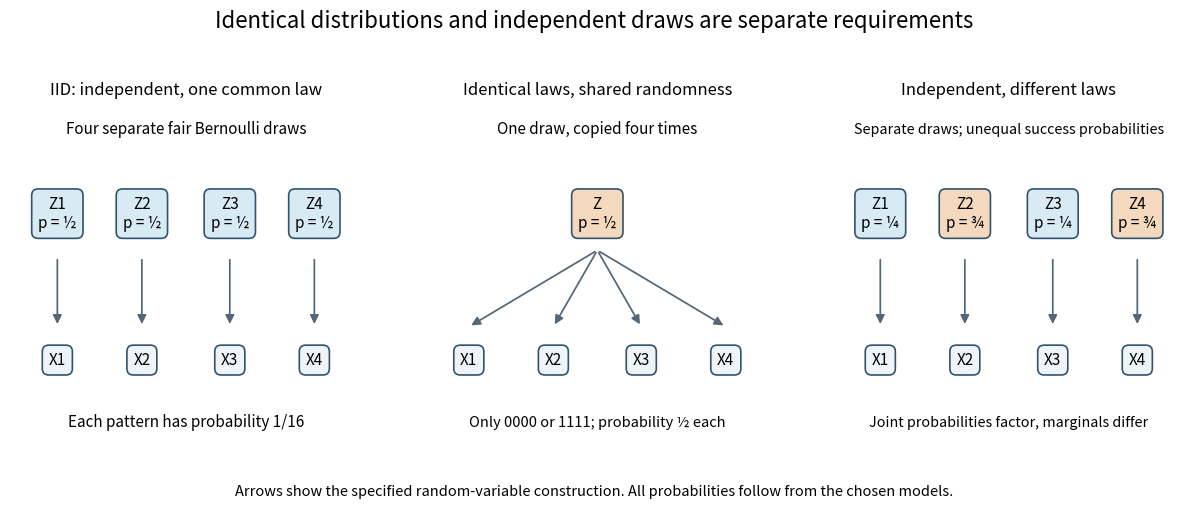

The script that saved this image: (Note: this script raises an exception after producing the figure.)
"""Original dependency diagrams for iid, common-coin, and heterogeneous samples."""
from pathlib import Path
import matplotlib.pyplot as plt
from matplotlib.patches import FancyArrowPatch


def node(ax,x,y,text,color):
    ax.text(x,y,text,ha='center',va='center',fontsize=11,bbox={'boxstyle':'round,pad=.42','fc':color,'ec':'#31546b','lw':1.2})


def arrow(ax,a,b):
    ax.add_patch(FancyArrowPatch(a,b,arrowstyle='-|>',mutation_scale=13,lw=1.25,color='#546776'))


def main():
    fig,axes=plt.subplots(1,3,figsize=(12.3,5.2),dpi=100,facecolor='white')
    fig.suptitle('Identical distributions and independent draws are separate requirements',fontsize=16,y=.97)
    positions=[.12,.37,.63,.88]
    for ax in axes:ax.set_xlim(-.02,1.02);ax.set_ylim(0,1);ax.axis('off')
    axes[0].set_title('IID: independent, one common law',fontsize=12,pad=14)
    for i,x in enumerate(positions,1):
        node(axes[0],x,.7,f'Z{i}\np = ½','#d8eaf4');node(axes[0],x,.26,f'X{i}', '#eef4f7');arrow(axes[0],(x,.57),(x,.36))
    axes[0].text(.5,.94,'Four separate fair Bernoulli draws',ha='center',fontsize=11)
    axes[0].text(.5,.06,'Each pattern has probability 1/16',ha='center',fontsize=11)
    axes[1].set_title('Identical laws, shared randomness',fontsize=12,pad=14)
    node(axes[1],.5,.7,'Z\np = ½','#f4d9bf')
    for i,x in enumerate(positions,1):
        node(axes[1],x,.26,f'X{i}', '#eef4f7');arrow(axes[1],(.5,.59),(x,.36))
    axes[1].text(.5,.94,'One draw, copied four times',ha='center',fontsize=11)
    axes[1].text(.5,.06,'Only 0000 or 1111; probability ½ each',ha='center',fontsize=10.5)
    axes[2].set_title('Independent, different laws',fontsize=12,pad=14)
    ps=['¼','¾','¼','¾']
    for i,(x,p) in enumerate(zip(positions,ps),1):
        node(axes[2],x,.7,f'Z{i}\np = {p}', '#d8eaf4' if p=='¼' else '#f4d9bf');node(axes[2],x,.26,f'X{i}','#eef4f7');arrow(axes[2],(x,.57),(x,.36))
    axes[2].text(.5,.94,'Separate draws; unequal success probabilities',ha='center',fontsize=10.3)
    axes[2].text(.5,.06,'Joint probabilities factor, marginals differ',ha='center',fontsize=10.3)
    fig.subplots_adjust(left=.025,right=.98,bottom=.13,top=.77,wspace=.17)
    fig.text(.5,.035,'Arrows show the specified random-variable construction. All probabilities follow from the chosen models.',ha='center',fontsize=10.5)
    fig.savefig(Path.cwd()/(Path(__file__).stem+'.png'),facecolor='white');plt.close(fig)


if __name__=='__main__':main()
